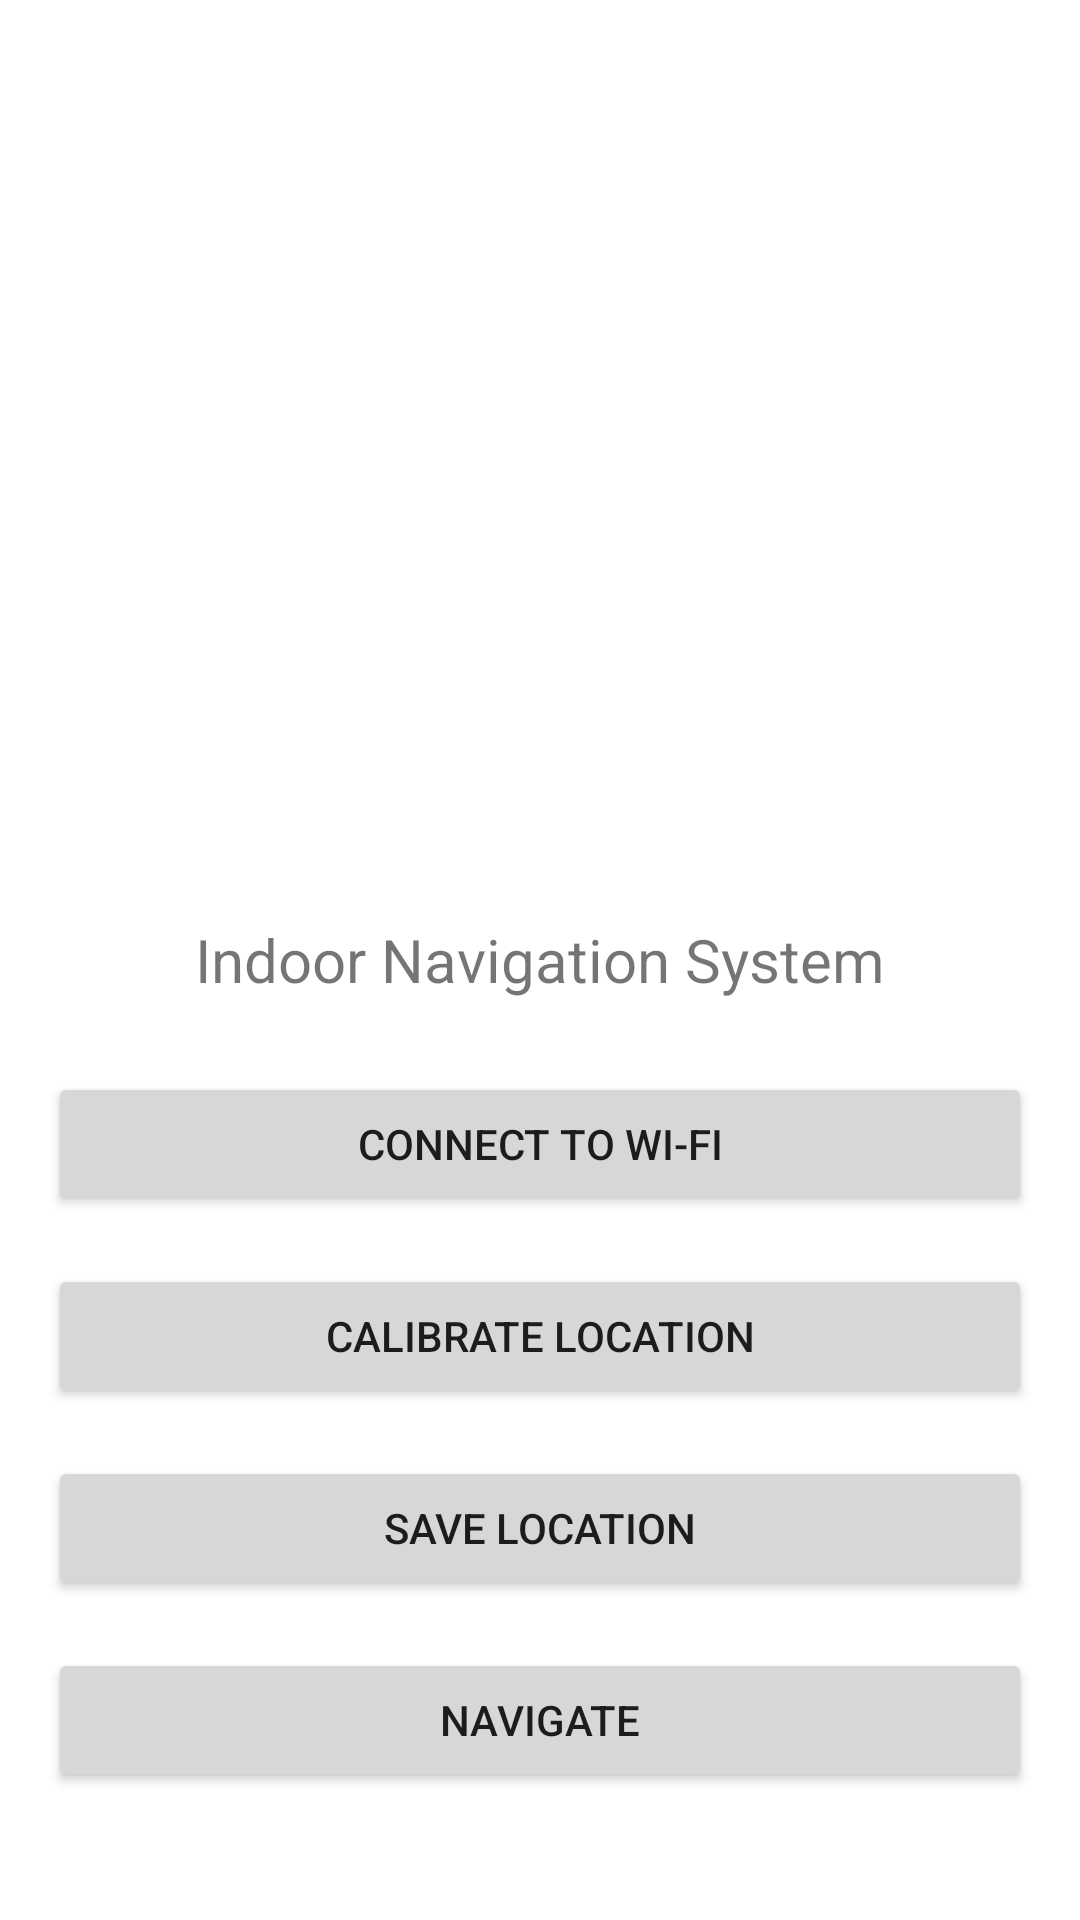

Here is an Android app screen rendered from its layout file. Give the layout XML and the strings, colors and styles it references.
<!-- AndroidManifest.xml: application theme Theme.WIfiNavIndoor -->
<!-- res/layout/activity_main.xml -->
<RelativeLayout xmlns:android="http://schemas.android.com/apk/res/android"
    xmlns:tools="http://schemas.android.com/tools"
    android:layout_width="match_parent"
    android:layout_height="match_parent"
    android:paddingLeft="16dp"
    android:paddingTop="16dp"
    android:paddingRight="16dp"
    android:paddingBottom="16dp"
    tools:context=".MainActivity">

    <TextView
        android:id="@+id/titleTextView"
        android:layout_width="wrap_content"
        android:layout_height="wrap_content"
        android:text="Indoor Navigation System"
        android:textSize="20sp"
        android:layout_centerInParent="true"
        android:layout_marginBottom="24dp" />

    <Button
        android:id="@+id/connectButton"
        android:layout_width="match_parent"
        android:layout_height="wrap_content"
        android:text="Connect to Wi-Fi"
        android:layout_below="@id/titleTextView"
        android:layout_marginBottom="16dp"
        android:onClick="connectToWifi" />

    <Button
        android:id="@+id/calibrateButton"
        android:layout_width="match_parent"
        android:layout_height="wrap_content"
        android:text="Calibrate Location"
        android:layout_below="@id/connectButton"
        android:layout_marginBottom="16dp"
        android:onClick="calibrateLocation" />

    <Button
        android:id="@+id/saveButton"
        android:layout_width="match_parent"
        android:layout_height="wrap_content"
        android:text="Save Location"
        android:layout_below="@id/calibrateButton"
        android:layout_marginBottom="16dp"
        android:onClick="saveLocation" />

    <Button
        android:id="@+id/navigateButton"
        android:layout_width="match_parent"
        android:layout_height="wrap_content"
        android:text="Navigate"
        android:layout_below="@id/saveButton"
        android:onClick="navigateToDestination" />

</RelativeLayout>
<!-- resources referenced by this layout -->
<resources>
  <style name="Theme.WIfiNavIndoor" parent="Theme.MaterialComponents.DayNight.DarkActionBar">
          
          <item name="colorPrimary">@color/purple_500</item>
          <item name="colorPrimaryVariant">@color/purple_700</item>
          <item name="colorOnPrimary">@color/white</item>
          
          <item name="colorSecondary">@color/teal_200</item>
          <item name="colorSecondaryVariant">@color/teal_700</item>
          <item name="colorOnSecondary">@color/black</item>
          
          <item name="android:statusBarColor" tools:targetApi="l">?attr/colorPrimaryVariant</item>
          
      </style>
  <!-- not gathered from this repository: default colours our renderer supplied (Android Studio template values) -->
  <color name="purple_500">#FF6200EE</color>
  <color name="purple_700">#FF3700B3</color>
  <color name="teal_200">#FF03DAC5</color>
  <color name="teal_700">#FF018786</color>
  <color name="black">#FF000000</color>
  <color name="white">#FFFFFFFF</color>
</resources>
